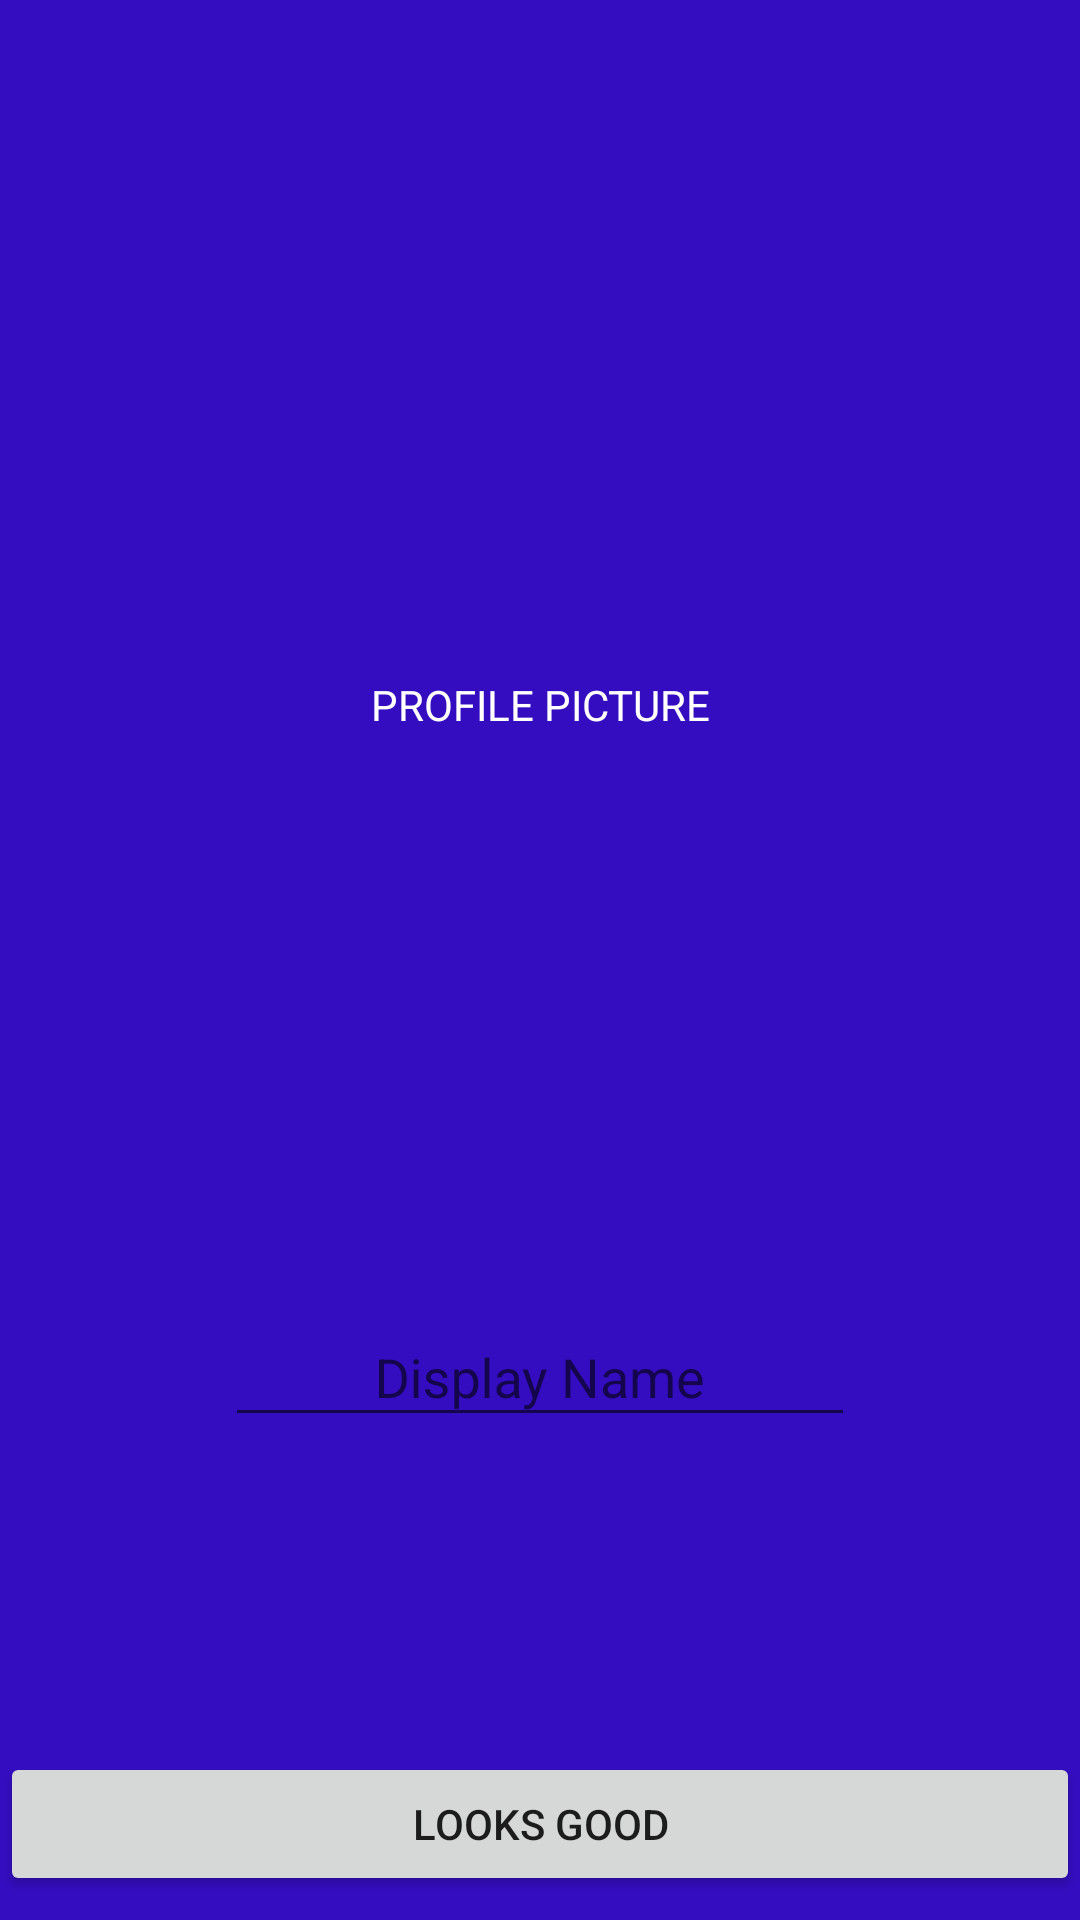

Reconstruct the res/layout file that produces this screen, plus the resources it refers to.
<!-- AndroidManifest.xml: application theme Theme.AppCompat.Light.DarkActionBar -->
<!-- res/layout/activity_display__details__change.xml -->
<?xml version="1.0" encoding="utf-8"?>
<LinearLayout xmlns:android="http://schemas.android.com/apk/res/android"
    xmlns:tools="http://schemas.android.com/tools"
    android:id="@+id/activity_display__details__change"
    android:layout_width="match_parent"
    android:layout_height="match_parent"
    android:weightSum="100"
    android:orientation="vertical"
    android:background="@color/colorPrimary"
    tools:context="com.kiit.klx.Display_Details_Change">

    <LinearLayout
        android:layout_width="match_parent"
        android:layout_height="0dp"
        android:gravity="center"
        android:orientation="vertical"
        android:layout_weight="50">

        <ImageView
            android:background="@mipmap/ic_launcher"
            android:layout_width="150dp"
            android:layout_height="150dp"
            android:layout_alignParentTop="true"
            android:layout_centerHorizontal="true"
            android:id="@+id/PROFILE_PICTURE" />

        <TextView
            android:layout_width="match_parent"
            android:gravity="center"
            android:textColor="#fff"
            android:text="PROFILE PICTURE"
            android:layout_height="wrap_content" />


    </LinearLayout>
    <LinearLayout
        android:layout_width="match_parent"
        android:layout_height="0dp"
        android:gravity="center"
        android:orientation="vertical"
        android:layout_weight="40">

        <LinearLayout
            android:orientation="vertical"
            android:gravity="center"
            android:layout_width="match_parent"
            android:layout_height="wrap_content">

            <android.support.design.widget.TextInputLayout
                android:id="@+id/fNameLayout"
                android:layout_width="wrap_content"
                android:layout_height="wrap_content"
                android:layout_below="@+id/imageView"
                android:layout_centerHorizontal="true"
                android:layout_marginTop="10dp">

                <EditText
                    android:id="@+id/DISPLAY_NAME"
                    android:textColor="#ffff"
                    android:gravity="center"
                    android:textColorHint="#ffff"
                    android:inputType="textEmailAddress"
                    android:layout_width="wrap_content"
                    android:layout_height="wrap_content"
                    android:ems="10"
                    android:hint="Display Name"/>
            </android.support.design.widget.TextInputLayout>
        </LinearLayout>

    </LinearLayout>

<LinearLayout
    android:layout_width="match_parent"
    android:layout_weight="10"
    android:gravity="center"
    android:orientation="vertical"
    android:layout_height="0dp">

    <Button
        android:layout_width="match_parent"
        android:text="LOOKS GOOD"
        android:id="@+id/TO_HOME_PAGE"
        android:layout_height="wrap_content" />

</LinearLayout>


</LinearLayout>
<!-- resources referenced by this layout -->
<resources>
  <color name="colorPrimary">#340dc1</color>
</resources>
